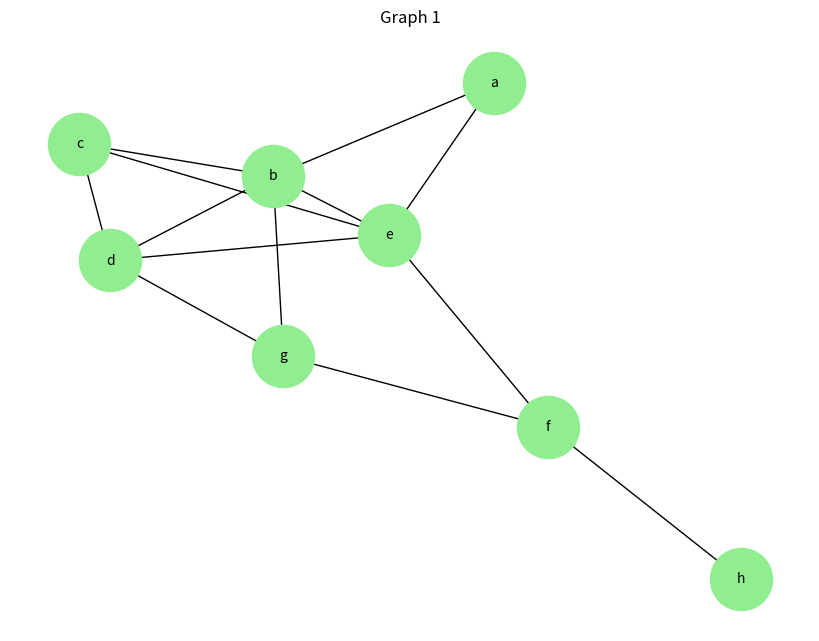
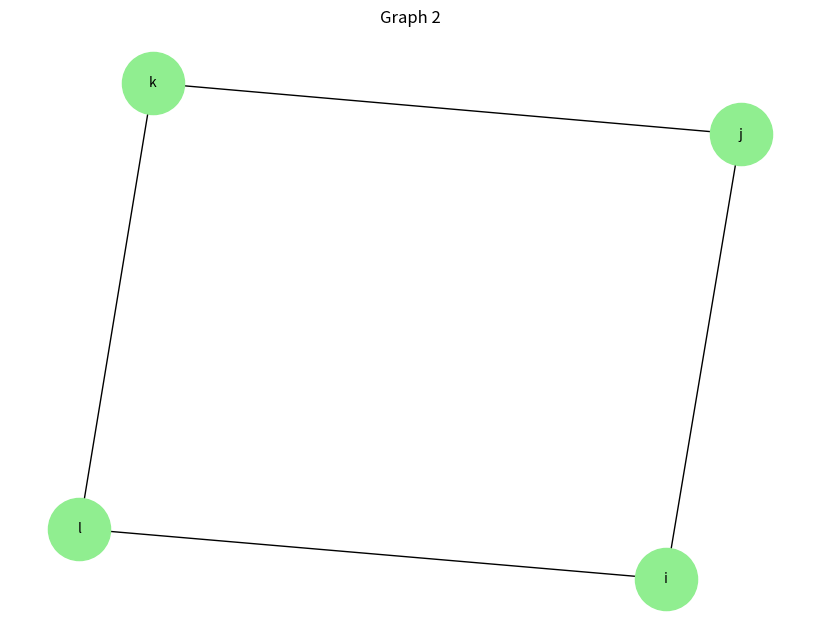
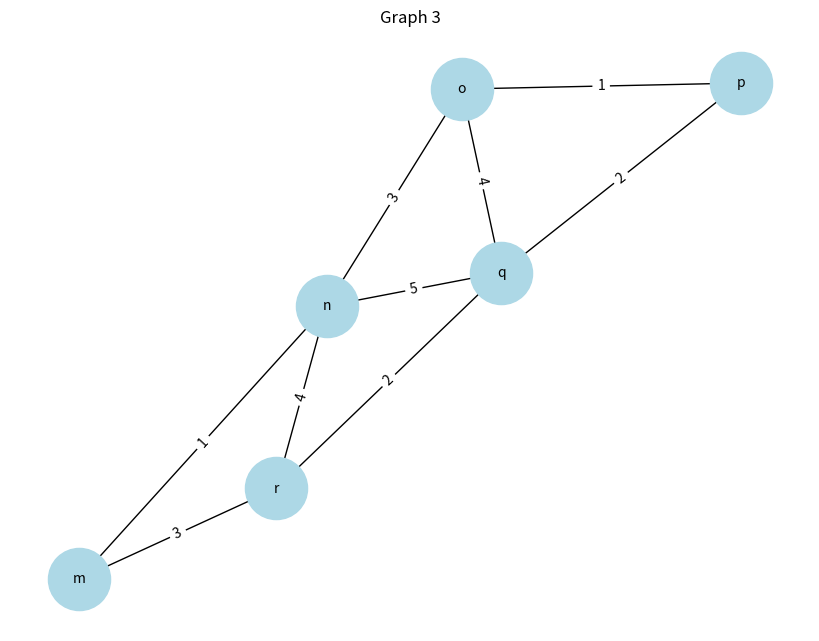
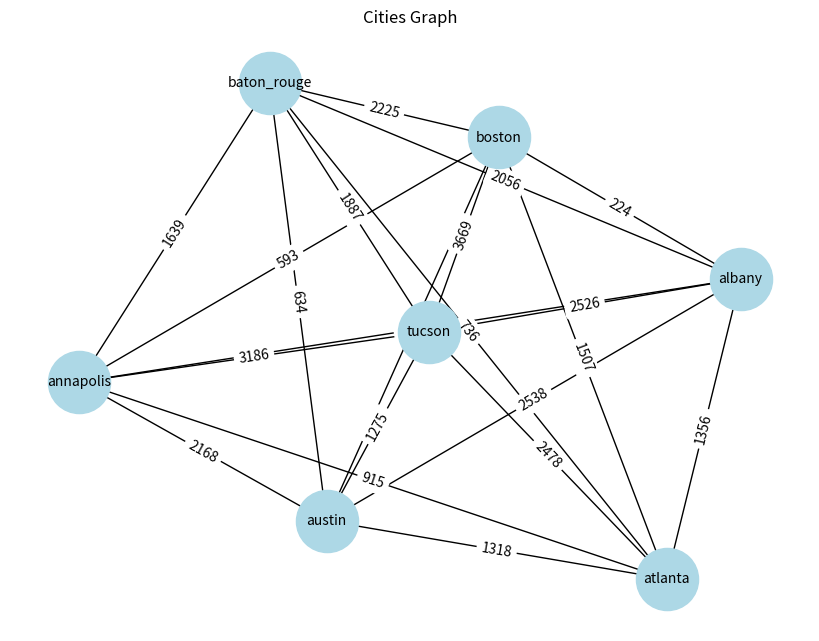

Python code for these plots, in order:
# %%
import networkx as nx
import matplotlib.pyplot as plt

# Define the graphs based on your Prolog definitions
def create_graphs():
    graphs = []

    # Graph 1: Unweighted
    G1 = nx.Graph()
    G1.add_edges_from([
        ('a', 'b'), ('a', 'e'), ('b', 'c'), ('b', 'g'), ('b', 'd'),
        ('b', 'e'), ('c', 'e'), ('c', 'd'), ('d', 'e'), ('d', 'g'),
        ('e', 'f'), ('f', 'g'), ('f', 'h')
    ])
    graphs.append((G1, "Graph 1"))

    # Graph 2: Unweighted
    G2 = nx.Graph()
    G2.add_edges_from([
        ('i', 'j'), ('i', 'l'), ('j', 'k'), ('k', 'l')
    ])
    graphs.append((G2, "Graph 2"))

    # Graph 3: Weighted
    G3 = nx.Graph()
    G3.add_weighted_edges_from([
        ('m', 'n', 1), ('m', 'r', 3), ('n', 'r', 4), ('n', 'o', 3),
        ('n', 'q', 5), ('o', 'q', 4), ('o', 'p', 1), ('p', 'q', 2), ('q', 'r', 2)
    ])
    graphs.append((G3, "Graph 3"))

    return graphs

# Visualization function
def visualize_graphs(graphs):
    for G, title in graphs:
        plt.figure(figsize=(8, 6))
        pos = nx.spring_layout(G, seed=42)  # Position nodes using the spring layout

        if title == "Graph 3" or title == "Cities Graph":  # Weighted graph
            weights = nx.get_edge_attributes(G, 'weight')
            nx.draw(G, pos, with_labels=True, node_color='lightblue', node_size=2000, font_size=10)
            nx.draw_networkx_edge_labels(G, pos, edge_labels=weights, font_size=10)
        else:  # Unweighted graphs
            nx.draw(G, pos, with_labels=True, node_color='lightgreen', node_size=2000, font_size=10)

        plt.title(title)
        plt.show()

def is_dominating_set(G, nodes):
    ret = nx.is_dominating_set(G, nodes)
    # If ret is false, determine the first node that is not dominated
    if not ret:
        for node in G.nodes:
            # if the node is in the dominating set directly skip to the next node
            if node in nodes:
                continue
            # if the node is not in the dominating set, check if it has a neighbor that is not in the dominating set
            if not any(neighbor in nodes for neighbor in G.neighbors(node)):
                print(f"The node {node} is not dominated by the given set. Its neighbors are {list(G.neighbors(node))}")
                return ret
    return ret

# Test if [e, g] is a dominating set of Graph 1
G1, _ = create_graphs()[0]
dominating_set = ['e', 'g']
print(f"Is {dominating_set} a dominating set of Graph 1? {is_dominating_set(G1, dominating_set)}")

# Main script
if __name__ == "__main__":
    graphs = create_graphs()
    visualize_graphs(graphs)


# %%
# dist(albany, annapolis, 469).
# dist(albany, atlanta, 1356).
# dist(albany, austin, 2538).
# dist(albany, baton_rouge, 2056).
# dist(albany, boston, 224).
# dist(atlanta, annapolis, 915).
# dist(atlanta, austin, 1318).
# dist(atlanta, baton_rouge, 736).
# dist(atlanta, boston, 1507).
# dist(annapolis, austin, 2168).
# dist(annapolis, baton_rouge, 1639).
# dist(annapolis, boston, 593).
# dist(austin, baton_rouge, 634).
# dist(austin, boston, 2729).
# dist(baton_rouge, boston, 2225).
# dist(tucson, atlanta, 2478).
# dist(tucson, albany, 2526).
# dist(tucson, annapolis, 3186).
# dist(tucson, baton_rouge, 1887).
# dist(tucson, boston, 3669).
# dist(tucson, austin, 1275).

def create_cities_graph():
    G = nx.Graph()
    G.add_weighted_edges_from([
        ('albany', 'annapolis', 469), ('albany', 'atlanta', 1356), ('albany', 'austin', 2538),
        ('albany', 'baton_rouge', 2056), ('albany', 'boston', 224), ('atlanta', 'annapolis', 915),
        ('atlanta', 'austin', 1318), ('atlanta', 'baton_rouge', 736), ('atlanta', 'boston', 1507),
        ('annapolis', 'austin', 2168), ('annapolis', 'baton_rouge', 1639), ('annapolis', 'boston', 593),
        ('austin', 'baton_rouge', 634), ('austin', 'boston', 2729), ('baton_rouge', 'boston', 2225),
        ('tucson', 'atlanta', 2478), ('tucson', 'albany', 2526), ('tucson', 'annapolis', 3186),
        ('tucson', 'baton_rouge', 1887), ('tucson', 'boston', 3669), ('tucson', 'austin', 1275)
    ])
    return G


G = create_cities_graph()

# Visualize the cities graph
visualize_graphs([(G, "Cities Graph")])
